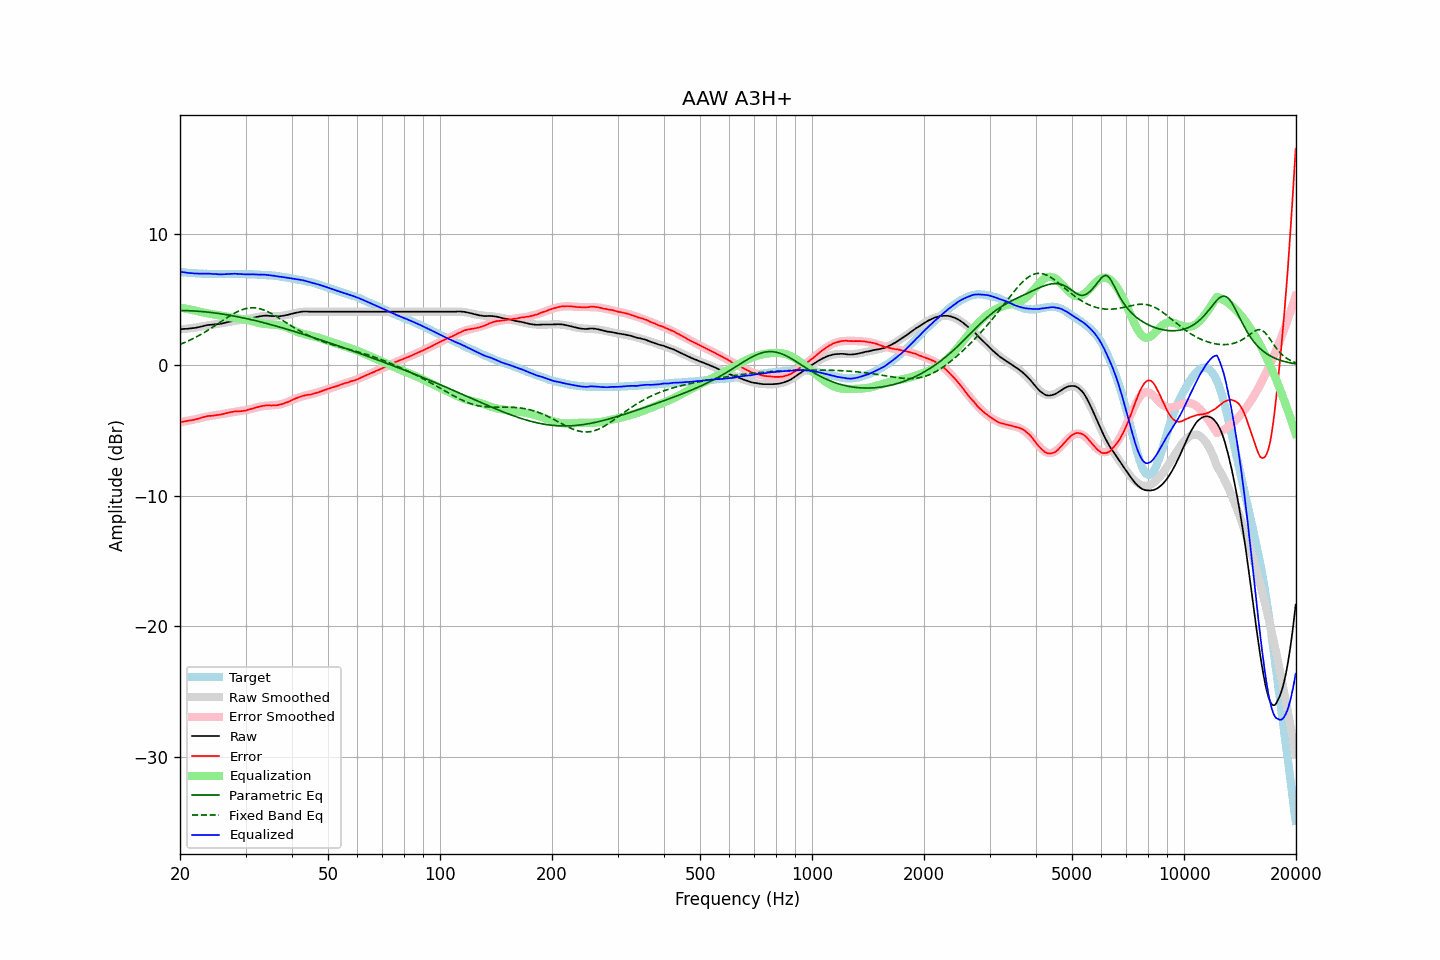

The data file committed next to this chart (first rows):
frequency, raw, error, smoothed, error_smoothed, equalization, parametric_eq, fixed_band_eq, equalized_raw, equalized_smoothed, target
20.00, 2.74, -4.37, 2.72, -4.39, 4.39, 4.16, 1.57, 7.13, 7.11, 7.11
20.20, 2.74, -4.36, 2.73, -4.37, 4.37, 4.16, 1.62, 7.11, 7.10, 7.10
20.40, 2.75, -4.34, 2.74, -4.34, 4.34, 4.16, 1.67, 7.09, 7.08, 7.09
20.61, 2.76, -4.32, 2.75, -4.32, 4.32, 4.16, 1.72, 7.08, 7.07, 7.08
20.81, 2.76, -4.30, 2.77, -4.29, 4.29, 4.15, 1.77, 7.05, 7.06, 7.06
21.02, 2.77, -4.28, 2.78, -4.27, 4.27, 4.15, 1.83, 7.04, 7.05, 7.05
21.23, 2.79, -4.25, 2.80, -4.24, 4.24, 4.14, 1.89, 7.03, 7.04, 7.04
21.44, 2.80, -4.25, 2.81, -4.22, 4.22, 4.14, 1.94, 7.02, 7.03, 7.05
21.66, 2.82, -4.21, 2.83, -4.19, 4.19, 4.13, 2.00, 7.01, 7.02, 7.03
21.87, 2.83, -4.20, 2.85, -4.17, 4.17, 4.12, 2.07, 7.00, 7.01, 7.03
22.09, 2.85, -4.16, 2.86, -4.14, 4.14, 4.12, 2.13, 6.99, 7.01, 7.01
22.31, 2.87, -4.13, 2.88, -4.12, 4.12, 4.11, 2.20, 6.98, 7.00, 7.00
22.54, 2.90, -4.09, 2.91, -4.09, 4.09, 4.10, 2.26, 6.98, 6.99, 6.99
22.76, 2.93, -4.06, 2.93, -4.06, 4.06, 4.09, 2.33, 6.98, 6.99, 6.99
22.99, 2.96, -4.02, 2.95, -4.03, 4.03, 4.08, 2.40, 6.98, 6.98, 6.98
23.22, 2.99, -3.98, 2.98, -4.00, 4.00, 4.07, 2.47, 6.99, 6.98, 6.97
23.45, 3.02, -3.96, 3.00, -3.97, 3.97, 4.05, 2.55, 6.99, 6.97, 6.98
23.69, 3.05, -3.92, 3.02, -3.95, 3.95, 4.04, 2.62, 6.99, 6.97, 6.97
23.92, 3.06, -3.90, 3.04, -3.92, 3.92, 4.03, 2.70, 6.98, 6.96, 6.96
24.16, 3.07, -3.90, 3.06, -3.90, 3.90, 4.01, 2.78, 6.97, 6.96, 6.97
24.40, 3.08, -3.89, 3.07, -3.88, 3.88, 4.00, 2.86, 6.96, 6.96, 6.97
24.65, 3.09, -3.87, 3.09, -3.86, 3.86, 3.98, 2.94, 6.95, 6.96, 6.96
24.89, 3.11, -3.85, 3.11, -3.84, 3.84, 3.97, 3.02, 6.95, 6.95, 6.96
25.14, 3.12, -3.83, 3.13, -3.83, 3.83, 3.95, 3.10, 6.94, 6.95, 6.95
25.39, 3.13, -3.82, 3.15, -3.80, 3.80, 3.93, 3.18, 6.93, 6.95, 6.95
25.65, 3.14, -3.81, 3.17, -3.78, 3.78, 3.92, 3.27, 6.92, 6.95, 6.95
25.91, 3.17, -3.78, 3.19, -3.76, 3.76, 3.90, 3.35, 6.93, 6.95, 6.95
26.16, 3.20, -3.76, 3.21, -3.74, 3.74, 3.88, 3.43, 6.94, 6.95, 6.96
26.43, 3.23, -3.72, 3.23, -3.71, 3.71, 3.86, 3.51, 6.94, 6.95, 6.95
26.69, 3.26, -3.69, 3.26, -3.69, 3.69, 3.84, 3.59, 6.95, 6.95, 6.95
26.96, 3.29, -3.66, 3.28, -3.67, 3.67, 3.82, 3.67, 6.95, 6.95, 6.95
27.23, 3.32, -3.63, 3.30, -3.65, 3.65, 3.80, 3.75, 6.96, 6.95, 6.95
27.50, 3.35, -3.60, 3.33, -3.63, 3.63, 3.77, 3.82, 6.97, 6.95, 6.95
27.77, 3.37, -3.59, 3.35, -3.61, 3.61, 3.75, 3.90, 6.98, 6.95, 6.96
28.05, 3.39, -3.56, 3.37, -3.59, 3.59, 3.73, 3.96, 6.98, 6.95, 6.95
28.33, 3.40, -3.56, 3.38, -3.57, 3.57, 3.71, 4.03, 6.97, 6.96, 6.96
28.62, 3.41, -3.55, 3.40, -3.55, 3.55, 3.68, 4.09, 6.96, 6.96, 6.96
28.90, 3.42, -3.55, 3.42, -3.54, 3.54, 3.66, 4.15, 6.96, 6.96, 6.97
29.19, 3.43, -3.54, 3.44, -3.52, 3.52, 3.63, 4.20, 6.95, 6.96, 6.97
29.48, 3.44, -3.52, 3.45, -3.50, 3.50, 3.61, 4.24, 6.94, 6.95, 6.96
29.78, 3.45, -3.51, 3.47, -3.48, 3.48, 3.58, 4.28, 6.93, 6.95, 6.96
30.08, 3.47, -3.49, 3.49, -3.46, 3.46, 3.55, 4.31, 6.93, 6.95, 6.96
30.38, 3.50, -3.44, 3.51, -3.43, 3.43, 3.53, 4.34, 6.93, 6.95, 6.94
30.68, 3.53, -3.41, 3.54, -3.41, 3.41, 3.50, 4.36, 6.93, 6.94, 6.94
30.99, 3.56, -3.38, 3.56, -3.37, 3.37, 3.47, 4.37, 6.93, 6.94, 6.94
31.30, 3.59, -3.35, 3.59, -3.34, 3.34, 3.44, 4.37, 6.93, 6.93, 6.94
31.61, 3.62, -3.31, 3.62, -3.31, 3.31, 3.41, 4.37, 6.92, 6.92, 6.93
31.93, 3.65, -3.26, 3.64, -3.27, 3.27, 3.38, 4.36, 6.92, 6.92, 6.91
32.24, 3.68, -3.24, 3.67, -3.24, 3.24, 3.35, 4.34, 6.92, 6.91, 6.92
32.57, 3.70, -3.20, 3.69, -3.21, 3.21, 3.32, 4.32, 6.91, 6.90, 6.90
32.89, 3.73, -3.17, 3.71, -3.18, 3.18, 3.29, 4.29, 6.91, 6.90, 6.90
33.22, 3.74, -3.15, 3.73, -3.16, 3.16, 3.26, 4.25, 6.90, 6.89, 6.89
33.55, 3.76, -3.13, 3.74, -3.15, 3.15, 3.23, 4.21, 6.90, 6.88, 6.89
33.89, 3.77, -3.11, 3.74, -3.13, 3.13, 3.20, 4.16, 6.90, 6.88, 6.88
34.23, 3.77, -3.09, 3.75, -3.12, 3.12, 3.16, 4.10, 6.89, 6.87, 6.86
34.57, 3.76, -3.10, 3.75, -3.11, 3.11, 3.13, 4.05, 6.87, 6.86, 6.86
34.92, 3.75, -3.09, 3.75, -3.10, 3.10, 3.10, 3.98, 6.85, 6.85, 6.84
35.27, 3.74, -3.12, 3.74, -3.10, 3.10, 3.06, 3.92, 6.83, 6.84, 6.86
35.62, 3.74, -3.09, 3.74, -3.09, 3.09, 3.03, 3.85, 6.83, 6.83, 6.83
35.97, 3.73, -3.10, 3.74, -3.08, 3.08, 3.00, 3.78, 6.80, 6.81, 6.83
... 635 more rows
